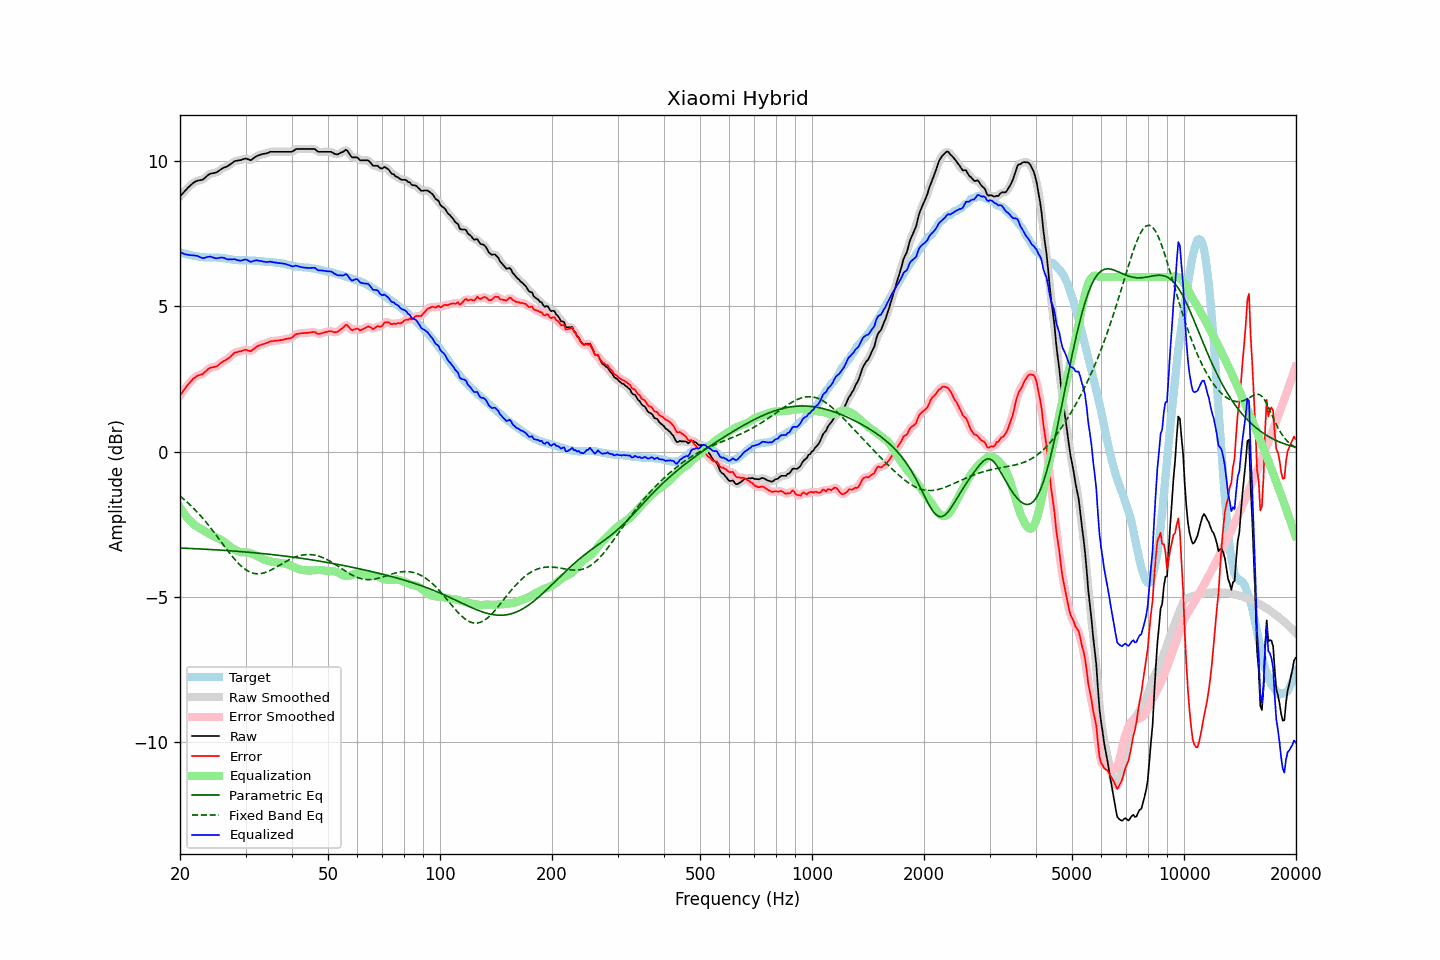

Data behind this chart, as committed beside it:
frequency, raw, error, smoothed, error_smoothed, equalization, parametric_eq, fixed_band_eq, equalized_raw, equalized_smoothed, target
20.00, 8.77, 1.93, 8.77, 1.93, -1.91, -3.32, -1.53, 6.86, 6.86, 6.84
20.20, 8.83, 2.00, 8.83, 2.01, -2.00, -3.32, -1.58, 6.83, 6.83, 6.83
20.40, 8.89, 2.08, 8.90, 2.08, -2.09, -3.32, -1.62, 6.81, 6.81, 6.81
20.61, 8.95, 2.15, 8.95, 2.16, -2.17, -3.32, -1.67, 6.79, 6.79, 6.80
20.81, 9.01, 2.23, 9.01, 2.23, -2.24, -3.33, -1.72, 6.77, 6.77, 6.78
21.02, 9.07, 2.30, 9.07, 2.30, -2.31, -3.33, -1.77, 6.77, 6.76, 6.77
21.23, 9.12, 2.36, 9.13, 2.37, -2.37, -3.33, -1.82, 6.75, 6.76, 6.76
21.44, 9.17, 2.42, 9.18, 2.43, -2.43, -3.33, -1.87, 6.75, 6.75, 6.75
21.66, 9.22, 2.49, 9.22, 2.49, -2.48, -3.34, -1.93, 6.74, 6.74, 6.73
21.87, 9.26, 2.54, 9.26, 2.54, -2.52, -3.34, -1.98, 6.74, 6.74, 6.73
22.09, 9.29, 2.58, 9.29, 2.58, -2.56, -3.34, -2.04, 6.73, 6.73, 6.72
22.31, 9.31, 2.61, 9.31, 2.60, -2.60, -3.35, -2.10, 6.72, 6.72, 6.71
22.54, 9.32, 2.63, 9.32, 2.62, -2.63, -3.35, -2.16, 6.70, 6.69, 6.70
22.76, 9.33, 2.65, 9.33, 2.64, -2.66, -3.35, -2.22, 6.67, 6.67, 6.69
22.99, 9.34, 2.66, 9.35, 2.67, -2.70, -3.35, -2.28, 6.65, 6.66, 6.69
23.22, 9.38, 2.71, 9.39, 2.71, -2.73, -3.36, -2.35, 6.65, 6.66, 6.68
23.45, 9.43, 2.76, 9.43, 2.76, -2.76, -3.36, -2.41, 6.67, 6.67, 6.67
23.69, 9.48, 2.81, 9.48, 2.81, -2.79, -3.36, -2.48, 6.69, 6.69, 6.67
23.92, 9.52, 2.85, 9.52, 2.85, -2.82, -3.37, -2.55, 6.70, 6.70, 6.67
24.16, 9.55, 2.88, 9.55, 2.88, -2.85, -3.37, -2.62, 6.70, 6.70, 6.67
24.40, 9.56, 2.89, 9.56, 2.89, -2.88, -3.37, -2.69, 6.68, 6.68, 6.67
24.65, 9.57, 2.90, 9.57, 2.90, -2.91, -3.38, -2.77, 6.66, 6.66, 6.67
24.89, 9.58, 2.91, 9.59, 2.92, -2.94, -3.38, -2.84, 6.65, 6.65, 6.67
25.14, 9.60, 2.94, 9.61, 2.94, -2.96, -3.38, -2.91, 6.64, 6.65, 6.67
25.39, 9.64, 2.98, 9.64, 2.98, -2.99, -3.39, -2.99, 6.65, 6.65, 6.67
25.65, 9.68, 3.03, 9.68, 3.02, -3.02, -3.39, -3.06, 6.66, 6.66, 6.66
25.91, 9.72, 3.07, 9.72, 3.07, -3.05, -3.39, -3.14, 6.67, 6.67, 6.66
26.16, 9.75, 3.11, 9.75, 3.10, -3.09, -3.40, -3.21, 6.66, 6.66, 6.64
26.43, 9.77, 3.13, 9.77, 3.13, -3.13, -3.40, -3.28, 6.64, 6.64, 6.64
26.69, 9.79, 3.16, 9.80, 3.17, -3.18, -3.40, -3.36, 6.62, 6.62, 6.63
26.96, 9.82, 3.20, 9.83, 3.20, -3.22, -3.41, -3.43, 6.60, 6.61, 6.62
27.23, 9.86, 3.24, 9.86, 3.25, -3.26, -3.41, -3.50, 6.60, 6.60, 6.62
27.50, 9.90, 3.30, 9.91, 3.30, -3.30, -3.42, -3.57, 6.61, 6.61, 6.61
27.77, 9.94, 3.35, 9.95, 3.35, -3.33, -3.42, -3.64, 6.61, 6.61, 6.60
28.05, 9.98, 3.40, 9.98, 3.39, -3.37, -3.42, -3.70, 6.62, 6.61, 6.58
28.33, 9.99, 3.41, 10.00, 3.41, -3.40, -3.43, -3.77, 6.59, 6.59, 6.58
28.62, 10.00, 3.42, 10.01, 3.43, -3.43, -3.43, -3.83, 6.57, 6.58, 6.58
28.90, 10.01, 3.44, 10.01, 3.44, -3.45, -3.44, -3.88, 6.56, 6.56, 6.57
29.19, 10.02, 3.45, 10.03, 3.45, -3.46, -3.44, -3.93, 6.56, 6.57, 6.58
29.48, 10.04, 3.47, 10.05, 3.47, -3.47, -3.45, -3.98, 6.58, 6.58, 6.58
29.78, 10.06, 3.49, 10.06, 3.49, -3.47, -3.45, -4.03, 6.60, 6.59, 6.58
30.08, 10.07, 3.50, 10.07, 3.49, -3.47, -3.46, -4.06, 6.61, 6.60, 6.57
30.38, 10.05, 3.48, 10.05, 3.48, -3.47, -3.46, -4.10, 6.58, 6.58, 6.57
30.68, 10.03, 3.46, 10.03, 3.46, -3.48, -3.46, -4.13, 6.55, 6.55, 6.57
30.99, 10.01, 3.45, 10.03, 3.46, -3.50, -3.47, -4.16, 6.52, 6.53, 6.57
31.30, 10.05, 3.49, 10.05, 3.49, -3.52, -3.47, -4.17, 6.54, 6.54, 6.57
31.61, 10.09, 3.53, 10.09, 3.53, -3.54, -3.48, -4.19, 6.56, 6.55, 6.56
31.93, 10.13, 3.57, 10.13, 3.57, -3.56, -3.48, -4.20, 6.57, 6.57, 6.56
32.24, 10.16, 3.62, 10.16, 3.61, -3.59, -3.49, -4.20, 6.57, 6.57, 6.55
32.57, 10.18, 3.64, 10.19, 3.64, -3.62, -3.50, -4.20, 6.56, 6.56, 6.55
32.89, 10.20, 3.66, 10.21, 3.66, -3.65, -3.50, -4.20, 6.55, 6.55, 6.54
33.22, 10.22, 3.68, 10.22, 3.68, -3.68, -3.51, -4.19, 6.54, 6.54, 6.54
33.55, 10.23, 3.70, 10.23, 3.70, -3.71, -3.51, -4.18, 6.53, 6.53, 6.54
33.89, 10.24, 3.72, 10.24, 3.72, -3.73, -3.52, -4.16, 6.52, 6.52, 6.52
34.23, 10.25, 3.73, 10.26, 3.74, -3.74, -3.52, -4.14, 6.51, 6.52, 6.52
34.57, 10.27, 3.76, 10.28, 3.76, -3.76, -3.53, -4.12, 6.52, 6.52, 6.52
34.92, 10.30, 3.79, 10.29, 3.78, -3.77, -3.54, -4.09, 6.53, 6.52, 6.52
35.27, 10.30, 3.79, 10.30, 3.79, -3.79, -3.54, -4.06, 6.52, 6.52, 6.51
35.62, 10.30, 3.80, 10.31, 3.80, -3.80, -3.55, -4.03, 6.51, 6.51, 6.51
35.97, 10.30, 3.81, 10.30, 3.81, -3.81, -3.55, -4.00, 6.50, 6.50, 6.49
... 635 more rows
